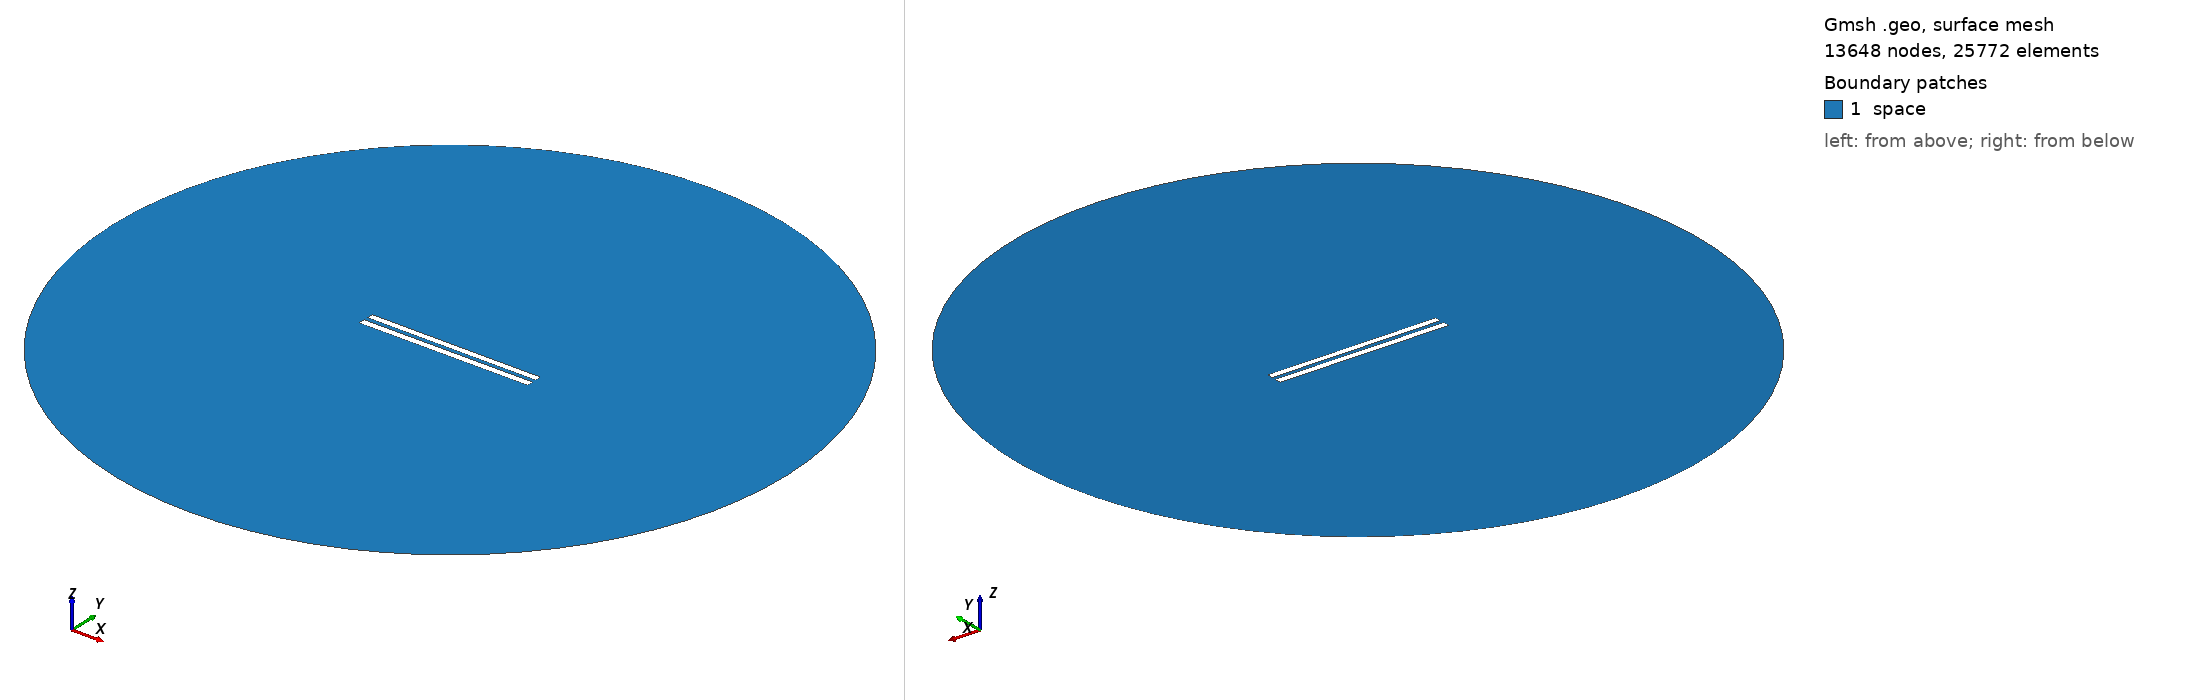

Gmsh geometry script, surface-meshed: 13648 nodes, 25772 surface elements. Boundary patches (legend numbers): 1 space. Left view from above one corner, right view from below the opposite corner. Legend entries are the model's physical surfaces. The drawing asked Gmsh for element sizes between 1% and 20% of the model's largest extent; the script's own settings can give other sizes.

=== 76.geo (drawn) ===
// Set the geometry kernel
SetFactory("OpenCASCADE");

//---------------------------------------
// Rectangles
//---------------------------------------

// Rectangle 1 (top)
Point(1) = {-49.9, 1.238888888888889, 0, 1.0};
Point(2) = {49.9, 1.238888888888889, 0, 1.0};
Point(3) = {49.9, 5.03888888888889, 0, 1.0};
Point(4) = {-49.9, 5.03888888888889, 0, 1.0};

Line(1) = {1, 2};
Line(2) = {2, 3};
Line(3) = {3, 4};
Line(4) = {4, 1};

Line Loop(1) = {1, 2, 3, 4};
Plane Surface(1) = {1};

Rotate { {0, 0, 1}, {0,  1.1388888888888888,  0}, -0.002 } {
  Surface{1};
}

// Rectangle 2 (bottom)
Point(5) = {-50,-1.1388888888888888, 0, 1.0};
Point(6) = { 50,-1.1388888888888888, 0, 1.0};
Point(7) = { 50,-5.138888888888889, 0, 1.0};
Point(8) = {-50,-5.138888888888889, 0, 1.0};

Line(5) = {5, 6};
Line(6) = {6, 7};
Line(7) = {7, 8};
Line(8) = {8, 5};

Line Loop(2) = {5, 6, 7, 8};
Plane Surface(2) = {2}; 


//---------------------------------------
// Circle
//---------------------------------------

// Define points
Point(9) = {0, 0, 0};        // Center
Point(10) = {200, 0, 0};     // Start point
Point(11) = {0, 200, 0};     // 90 degrees
Point(12) = {-200, 0, 0};    // 180 degrees
Point(13) = {0, -200, 0};    // 270 degrees

// Define circle arcs (each needs start, center, end)
Circle(9) = {10, 9, 11};
Circle(10) = {11, 9, 12};
Circle(11) = {12, 9, 13};
Circle(12) = {13, 9, 10};

// Define curve loop and surface if needed
Curve Loop(3) = {9, 10, 11, 12};
Surface(3) = {3};

// Subtract Rectangles from Circle
BooleanDifference{ Surface{3}; Delete; }{ Surface{1}; Surface{2}; Delete; }

//---------------------------------------
// Transfinite Lines and Surface
//---------------------------------------
r = 7;
Transfinite Line {1, 3} = 50*r Using Progression 1;
Transfinite Line {2, 4} = 2*r Using Progression 1;
Transfinite Line {5, 7} = 50*r Using Progression 1;
Transfinite Line {6, 8} = 2*r Using Progression 1;
Transfinite Line {9, 10, 11, 12} = 20 Using Progression 1;

//---------------------------------------
// Define Physical Groups
//---------------------------------------                

//--- Physical Curves
// Physical groups for boundaries
Physical Line("force_segment", 10) = {1};
Physical Line("upper_plate", 11) = {2, 3, 4};
Physical Line("lower_plate", 12) = {5, 6, 7, 8};
Physical Line("boundary", 20) = {9, 10, 11, 12};

//--- Physical Surfaces
Physical Surface("space", 30) = {3};

//---------------------------------------
// 6. Generate the Mesh
//---------------------------------------
Mesh 2;  // 2D mesh generation
